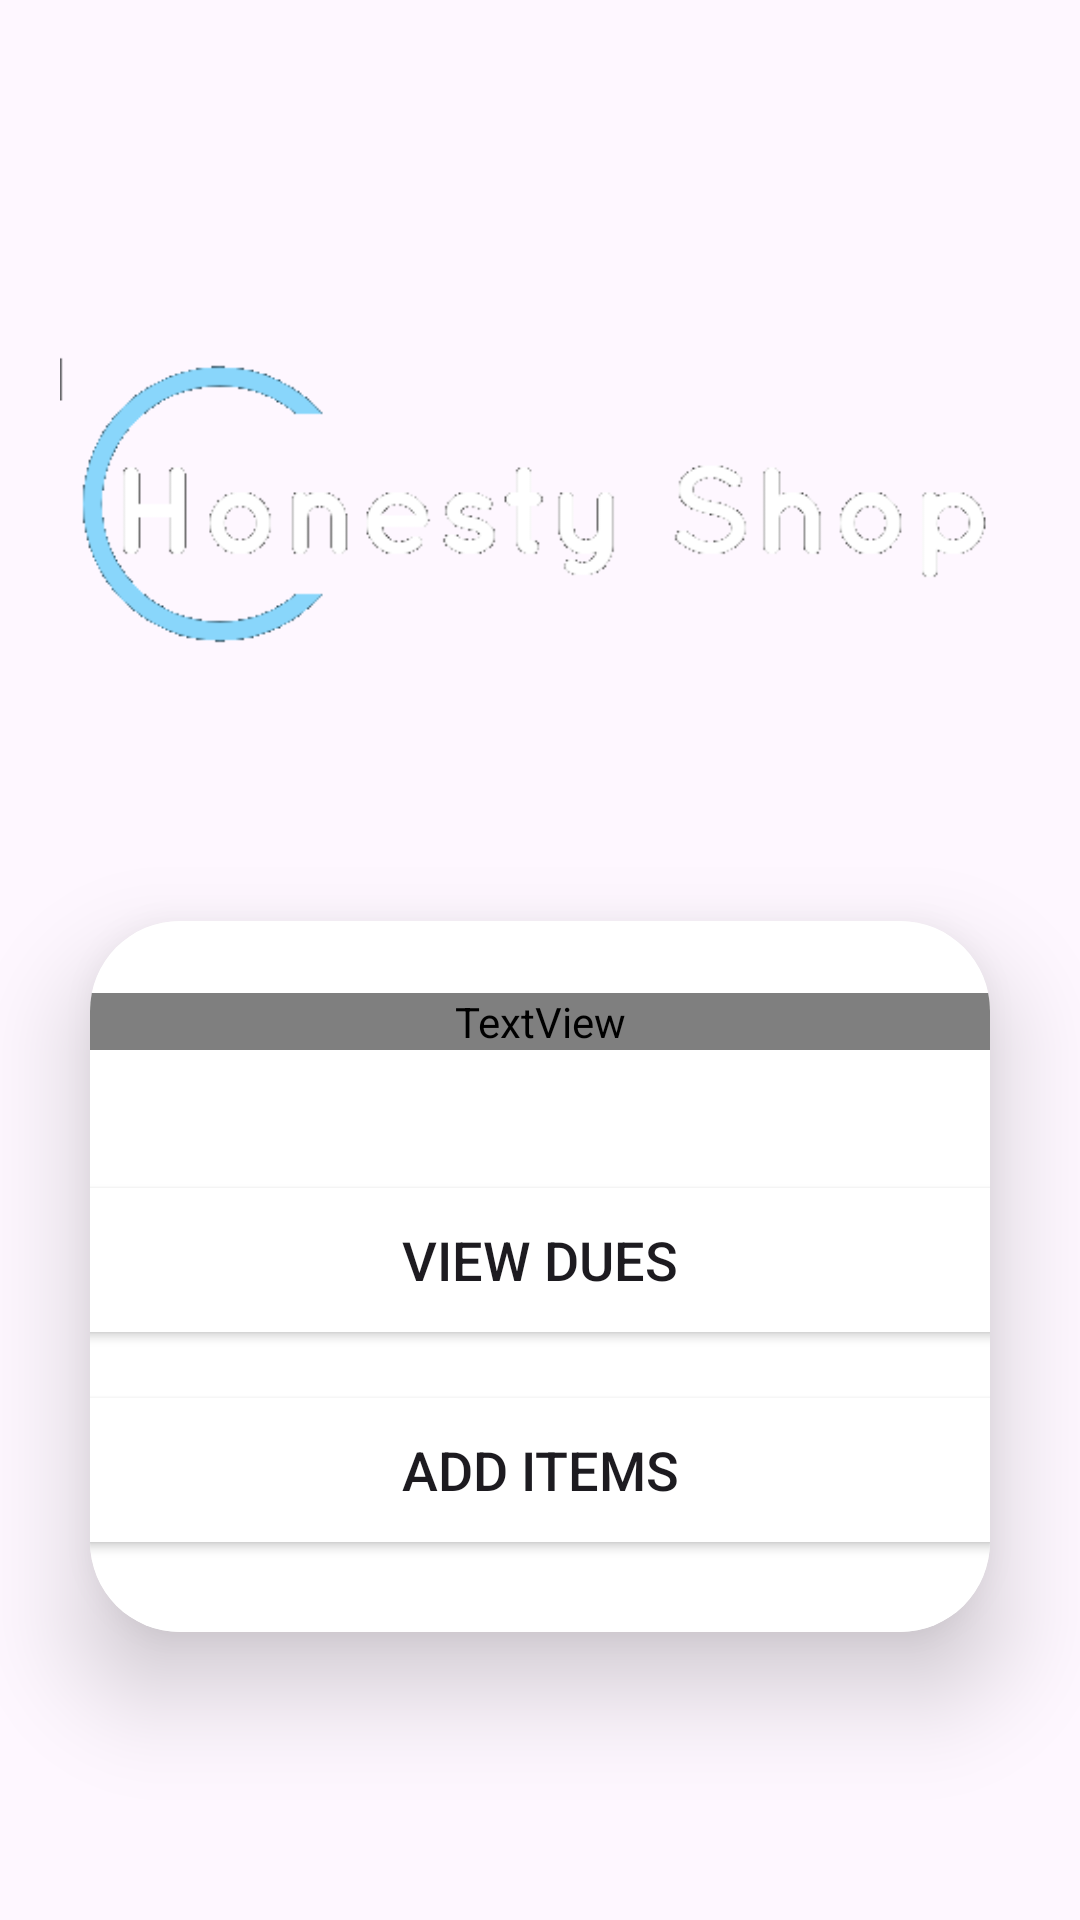

Layout XML and referenced resources for this Android screen:
<!-- AndroidManifest.xml: application theme Base.Theme.HonestyShop -->
<!-- res/layout/activity_admin.xml -->
<?xml version="1.0" encoding="utf-8"?>
<LinearLayout xmlns:android="http://schemas.android.com/apk/res/android"
    xmlns:app="http://schemas.android.com/apk/res-auto"
    xmlns:tools="http://schemas.android.com/tools"
    android:layout_width="match_parent"
    android:layout_height="match_parent"
    android:gravity="center"
    android:orientation="vertical"
    android:background="@drawable/gradient_background"
    tools:context=".AdminActivity">


    <ImageView
        android:layout_width="wrap_content"
        android:layout_height="171dp"
        android:layout_margin="20dp"
        android:layout_marginTop="24dp"
        app:layout_constraintTop_toTopOf="parent"
        app:srcCompat="@drawable/logo2" />

    <androidx.cardview.widget.CardView
        android:layout_width="match_parent"
        android:layout_height="wrap_content"
        android:layout_margin="30dp"
        android:layout_marginStart="32dp"
        android:layout_marginTop="100dp"
        android:layout_marginEnd="32dp"
        android:layout_marginBottom="402dp"
        app:cardCornerRadius="30dp"
        app:cardElevation="20dp"
        app:layout_constraintBottom_toBottomOf="parent"
        app:layout_constraintEnd_toEndOf="parent"
        app:layout_constraintStart_toStartOf="parent"
        app:layout_constraintTop_toTopOf="parent">

        <LinearLayout
            android:layout_width="400dp"
            android:layout_height="match_parent"
            android:layout_gravity="center_horizontal"
            android:background="@color/white"
            android:orientation="vertical"
            android:padding="24dp">

            <TextView
                android:id="@+id/p2Text"
                android:layout_width="match_parent"
                android:layout_height="wrap_content"
                android:text="What would you like to do?"
                android:textAlignment="center"

                android:textColor="@color/c8"
                android:textSize="36sp"
                android:textStyle="bold" />

            <Button
                android:id="@+id/buyButton"
                android:layout_width="match_parent"
                android:layout_height="60dp"
                android:layout_marginTop="40dp"
                android:backgroundTint="@color/c8"
                android:text="View Dues"
                android:textSize="18sp"
                app:cornerRadius="20dp" />

            <Button
                android:id="@+id/genRepButton"
                android:layout_width="match_parent"
                android:layout_height="60dp"
                android:layout_marginTop="10dp"
                android:backgroundTint="@color/c8"
                android:text="Add items"
                android:textSize="18sp"
                app:cornerRadius="20dp" />

        </LinearLayout>
    </androidx.cardview.widget.CardView>

</LinearLayout>
<!-- resources referenced by this layout -->
<resources>
  <!-- drawable logo2: png bitmap (drawable, 12514 bytes) -->
  <style name="Base.Theme.HonestyShop" parent="Theme.Material3.DayNight.NoActionBar">
          
          
      </style>
  <!-- not gathered from this repository: default colours our renderer supplied (Android Studio template values) -->
  <color name="white">#FFFFFFFF</color>
</resources>
